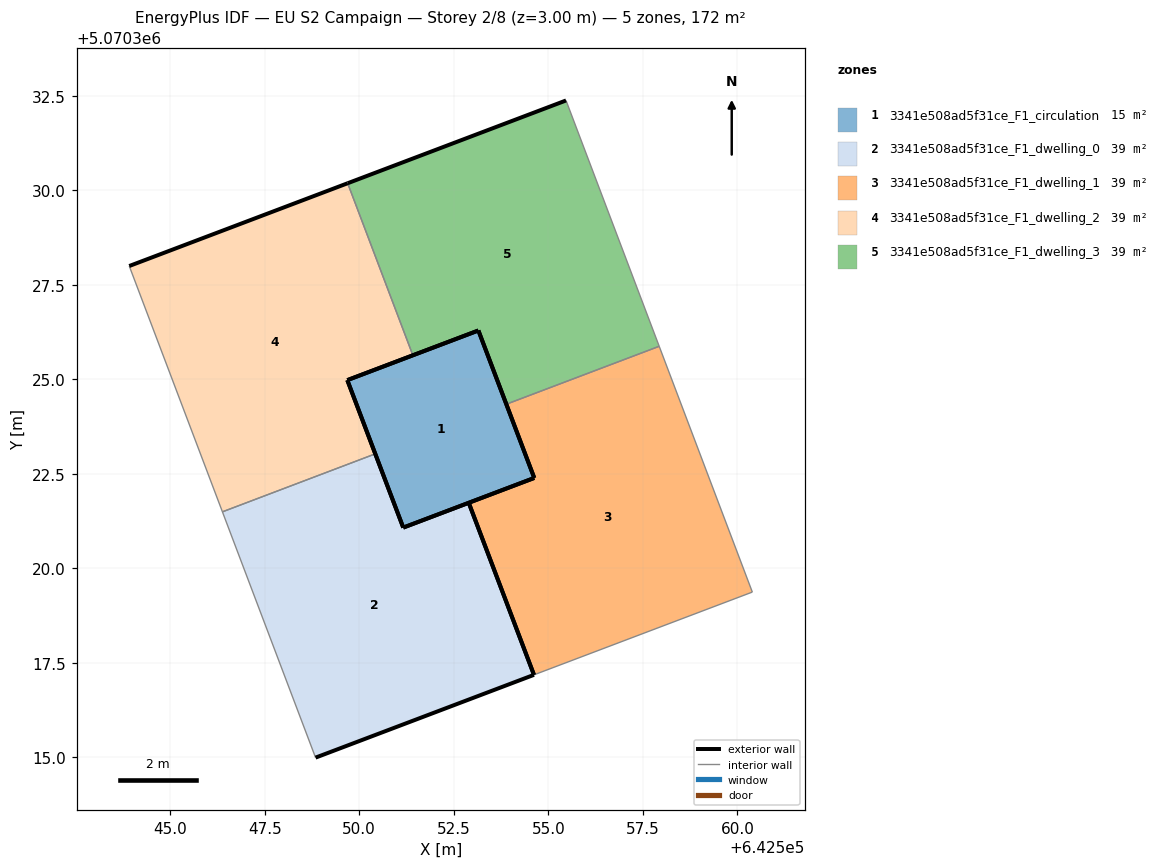
=== STOREY PLAN SPEC (per zone: floor XY polygon, exterior-wall plan segments, windows/doors) ===
zone 1: 3341e508ad5f31ce_F1_circulation  (15.5 m²)
  floor: (642554.63, 5070322.39) (642553.15, 5070326.29) (642549.69, 5070324.98) (642551.17, 5070321.08)
  exterior wall: (642554.63, 5070322.39) – (642551.17, 5070321.08)  [3.7 m]
  exterior wall: (642551.17, 5070321.08) – (642549.69, 5070324.98)  [4.2 m]
  exterior wall: (642549.69, 5070324.98) – (642553.15, 5070326.29)  [3.7 m]
  exterior wall: (642553.15, 5070326.29) – (642554.63, 5070322.39)  [4.2 m]
zone 2: 3341e508ad5f31ce_F1_dwelling_0  (39.1 m²)
  floor: (642554.62, 5070317.18) (642552.90, 5070321.74) (642551.17, 5070321.08) (642550.42, 5070323.03) (642546.38, 5070321.50) (642548.85, 5070315.00)
  exterior wall: (642551.17, 5070321.08) – (642552.90, 5070321.74)  [1.9 m]
  exterior wall: (642554.62, 5070317.18) – (642548.85, 5070315.00)  [6.2 m]
  exterior wall: (642550.43, 5070323.03) – (642551.17, 5070321.08)  [2.1 m]
  exterior wall: (642552.90, 5070321.74) – (642554.62, 5070317.18)  [4.9 m]
  interior walls: 2
zone 3: 3341e508ad5f31ce_F1_dwelling_1  (39.1 m²)
  floor: (642560.40, 5070319.37) (642557.93, 5070325.87) (642553.89, 5070324.34) (642554.63, 5070322.39) (642552.90, 5070321.74) (642554.62, 5070317.18)
  exterior wall: (642552.90, 5070321.74) – (642554.63, 5070322.39)  [1.9 m]
  exterior wall: (642554.63, 5070322.39) – (642553.89, 5070324.34)  [2.1 m]
  exterior wall: (642554.62, 5070317.18) – (642552.90, 5070321.74)  [4.9 m]
  interior walls: 3
zone 4: 3341e508ad5f31ce_F1_dwelling_2  (39.1 m²)
  floor: (642550.42, 5070323.03) (642549.69, 5070324.98) (642551.42, 5070325.64) (642549.69, 5070330.19) (642543.92, 5070328.00) (642546.38, 5070321.50)
  exterior wall: (642551.42, 5070325.64) – (642549.69, 5070324.98)  [1.9 m]
  exterior wall: (642549.69, 5070324.98) – (642550.43, 5070323.03)  [2.1 m]
  exterior wall: (642543.92, 5070328.00) – (642549.69, 5070330.19)  [6.2 m]
  interior walls: 3
zone 5: 3341e508ad5f31ce_F1_dwelling_3  (39.1 m²)
  floor: (642557.93, 5070325.87) (642555.47, 5070332.38) (642549.69, 5070330.19) (642551.42, 5070325.64) (642553.15, 5070326.29) (642553.89, 5070324.34)
  exterior wall: (642553.89, 5070324.34) – (642553.15, 5070326.29)  [2.1 m]
  exterior wall: (642553.15, 5070326.29) – (642551.42, 5070325.64)  [1.9 m]
  exterior wall: (642549.69, 5070330.19) – (642555.47, 5070332.38)  [6.2 m]
  interior walls: 3

=== DERIVED (storey summary) ===
Building: EU S2 Campaign
Storey: 2 of 8  (floor level z = 3.00 m)
Storey gross floor area: 171.7 m²
Zones on this storey: 5
  - 3341e508ad5f31ce_F1_circulation: floor 15.5 m²; exterior wall 15.8 m (47.3 m²); WWR 0.0%
  - 3341e508ad5f31ce_F1_dwelling_0: floor 39.1 m²; exterior wall 15.0 m (44.9 m²); WWR 0.0%
  - 3341e508ad5f31ce_F1_dwelling_1: floor 39.1 m²; exterior wall 8.8 m (26.4 m²); WWR 0.0%
  - 3341e508ad5f31ce_F1_dwelling_2: floor 39.1 m²; exterior wall 10.1 m (30.3 m²); WWR 0.0%
  - 3341e508ad5f31ce_F1_dwelling_3: floor 39.1 m²; exterior wall 10.1 m (30.3 m²); WWR 0.0%
Zone adjacency (shared interzone walls):
  - 3341e508ad5f31ce_F1_dwelling_0 ↔ 3341e508ad5f31ce_F1_dwelling_2
  - 3341e508ad5f31ce_F1_dwelling_1 ↔ 3341e508ad5f31ce_F1_dwelling_3
  - 3341e508ad5f31ce_F1_dwelling_2 ↔ 3341e508ad5f31ce_F1_dwelling_3